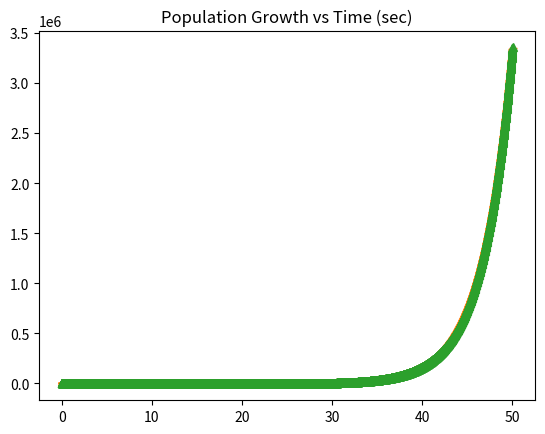

The matplotlib source for this figure:
import math
from matplotlib import pyplot as plt

H = 0.01
R = 0.3                # growth rate
N0 = 1                  # initial population (at t = 0)
TIME_LIMIT = 50        # time limit for plot (seconds)

def popExp(t):
    # calculate the population using exponential growth equation.
    val = N0 * math.exp(R * t)
    return val

def rateEqn(N, t):
    # note for exponential growth growth, the rate does not depend on time.
    # instead, it's based on the current population only.
    # we will still pass time as an argument to this function, 
    # even though it's not needed.
    val = R * N
    return val

def calcNext(Nprev):
    val = Nprev / (1 - R * H)
    return val

def calcRKNext(N, t):
    # calculate the runge kutta terms.
    k1 = rateEqn(N, t)
    k2 = rateEqn(N + k1 / 2, t + H/2)
    k3 = rateEqn(N + k2 / 2, t + H/2)
    k4 = rateEqn(N + k3, t + H)
    
    # estimate the next value based on previous value.
    nextVal = N + H * (k1 + 2 * k2 + 2 * k3 + k4) / 6
    return nextVal

def main():
    print("hello")

    t = 0
    deltaT = H
    tList = [0]
    NList = [N0]
    NEstList = [N0]
    NRKList = [N0]

    while (t <= TIME_LIMIT):
        # use previous estimated pop
        # and previous time to 
        # calculate the next estimated pop
        NPrev = NEstList[-1]
        NNext = calcNext(NPrev)
        NEstList.append(NNext)

        # use runge kutta method to get next
        Nrk = calcRKNext(NPrev, t)
        NRKList.append(Nrk)

        # add time to list
        t = t + deltaT
        tList.append(t)

        # add next element in list analytic solution
        pop = popExp(t)
        NList.append(pop)

    # plot results. 
    plt.plot( tList, NList, ".", tList, NEstList, '+', tList, NRKList, "^")
    plt.title("Population Growth vs Time (sec)")
    plt.show()

    print("goodbye!")

main()


    
